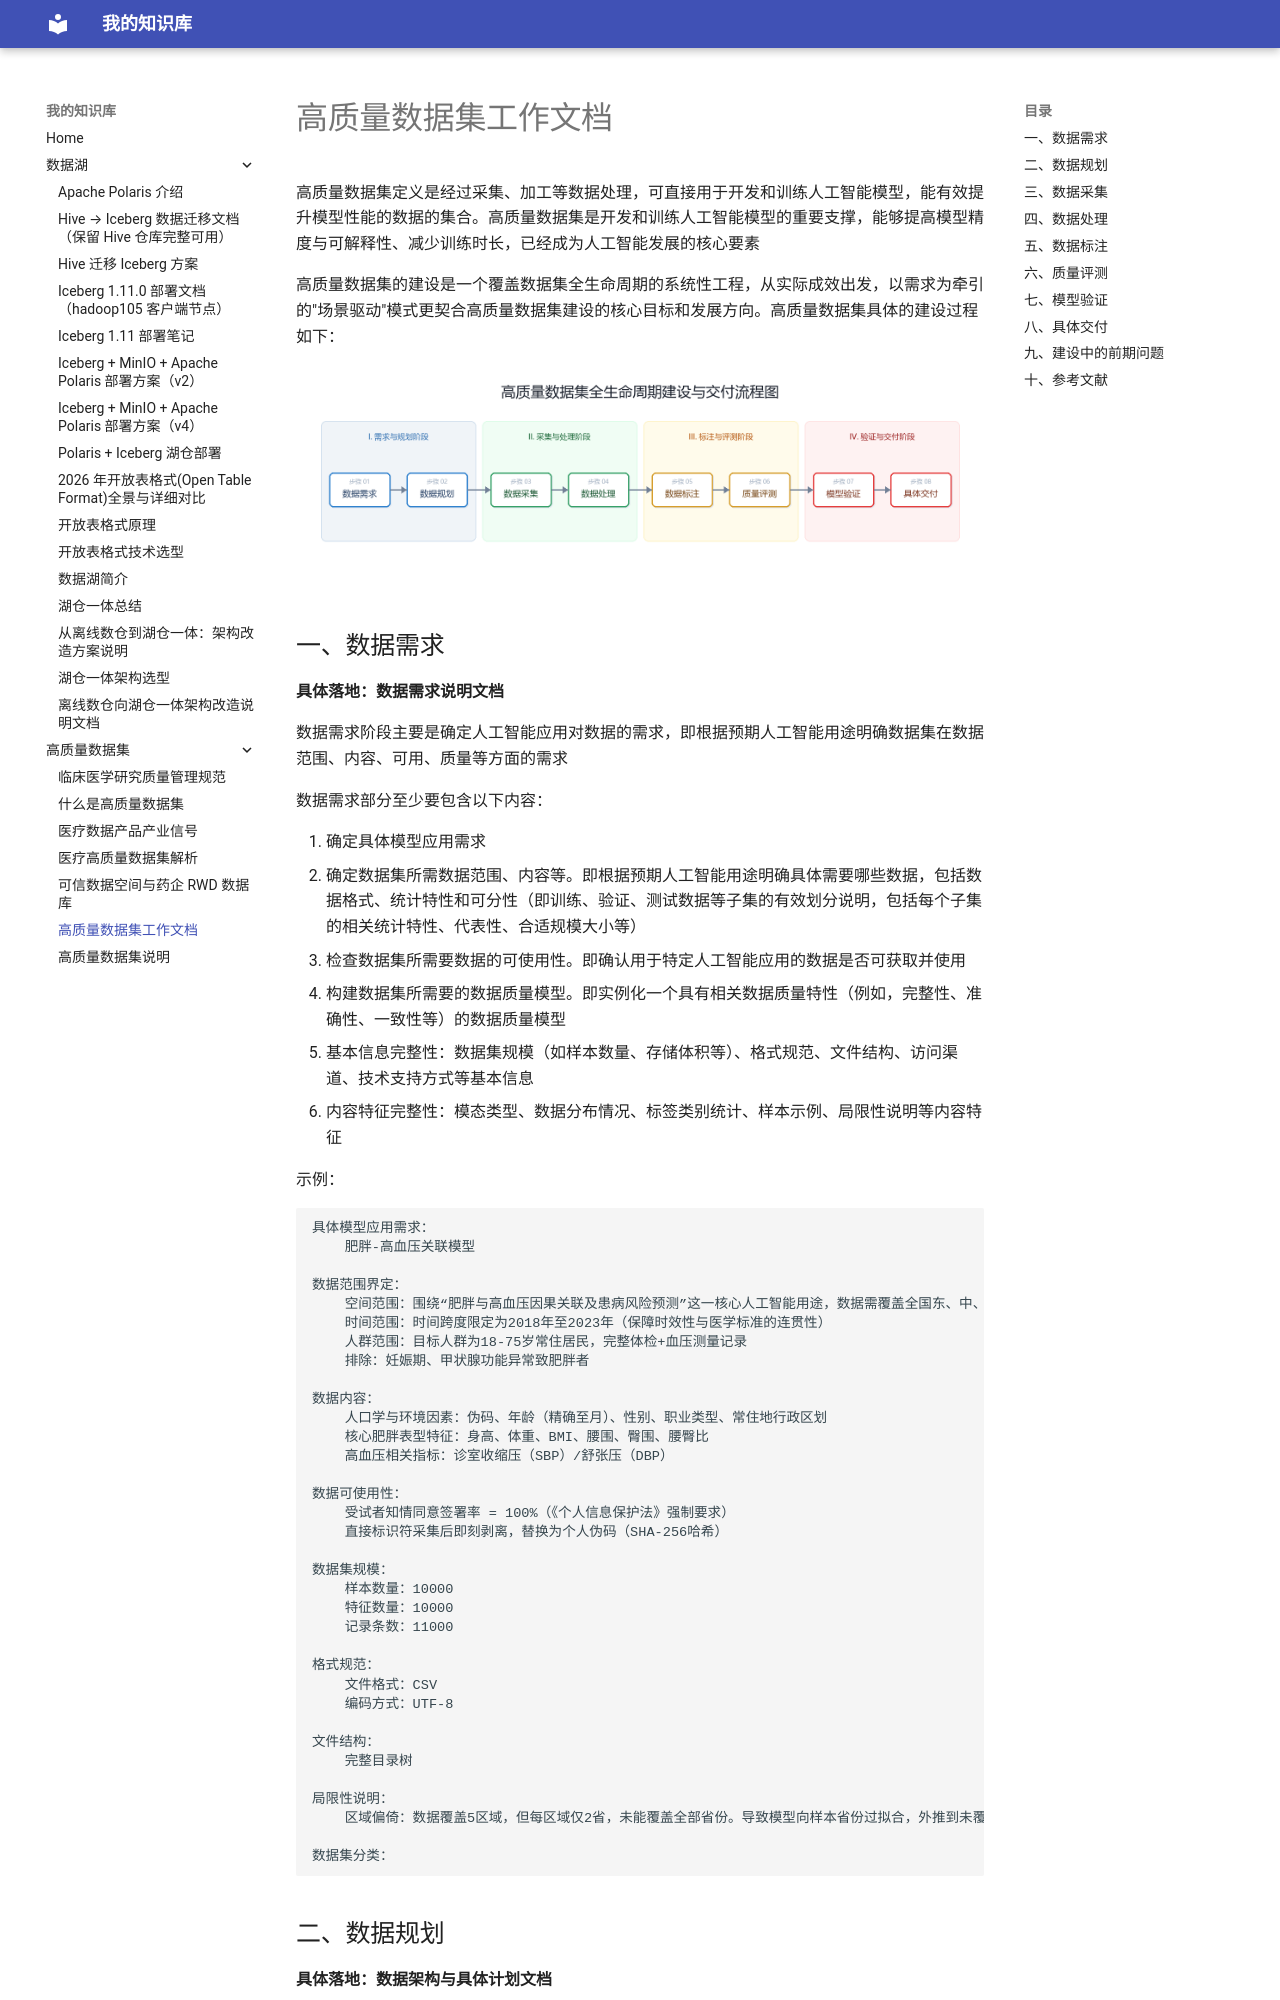

repository: SmallBird6/Material-for-MkDocs · page: 高质量数据集/高质量数据集工作文档/index.html · generator: mkdocs

# 高质量数据集工作文档

高质量数据集定义是经过采集、加工等数据处理，可直接用于开发和训练人工智能模型，能有效提升模型性能的数据的集合。高质量数据集是开发和训练人工智能模型的重要支撑，能够提高模型精度与可解释性、减少训练时长，已经成为人工智能发展的核心要素

高质量数据集的建设是一个覆盖数据集全生命周期的系统性工程，从实际成效出发，以需求为牵引的"场景驱动"模式更契合高质量数据集建设的核心目标和发展方向。高质量数据集具体的建设过程如下：

![高质量数据集建设流程图](assets/高质量数据集建设流程图.png)

## 一、数据需求

**具体落地：数据需求说明文档**

数据需求阶段主要是确定人工智能应用对数据的需求，即根据预期人工智能用途明确数据集在数据范围、内容、可用、质量等方面的需求

数据需求部分至少要包含以下内容：

1. 确定具体模型应用需求
2. 确定数据集所需数据范围、内容等。即根据预期人工智能用途明确具体需要哪些数据，包括数据格式、统计特性和可分性（即训练、验证、测试数据等子集的有效划分说明，包括每个子集的相关统计特性、代表性、合适规模大小等）
3. 检查数据集所需要数据的可使用性。即确认用于特定人工智能应用的数据是否可获取并使用
4. 构建数据集所需要的数据质量模型。即实例化一个具有相关数据质量特性（例如，完整性、准确性、一致性等）的数据质量模型
5. 基本信息完整性：数据集规模（如样本数量、存储体积等）、格式规范、文件结构、访问渠道、技术支持方式等基本信息
6. 内容特征完整性：模态类型、数据分布情况、标签类别统计、样本示例、局限性说明等内容特征

示例：

```text
具体模型应用需求：
	肥胖-高血压关联模型

数据范围界定：
	空间范围：围绕“肥胖与高血压因果关联及患病风险预测”这一核心人工智能用途，数据需覆盖全国东、中、西部具备代表性的多中心医疗机构的真实世界电子病历（EMR）与健康体检队列数据
	时间范围：时间跨度限定为2018年至2023年（保障时效性与医学标准的连贯性）
	人群范围：目标人群为18-75岁常住居民，完整体检+血压测量记录
	排除：妊娠期、甲状腺功能异常致肥胖者

数据内容：
	人口学与环境因素：伪码、年龄（精确至月）、性别、职业类型、常住地行政区划
	核心肥胖表型特征：身高、体重、BMI、腰围、臀围、腰臀比
	高血压相关指标：诊室收缩压（SBP）/舒张压（DBP）

数据可使用性：
	受试者知情同意签署率 = 100%（《个人信息保护法》强制要求）
	直接标识符采集后即刻剥离，替换为个人伪码（SHA-256哈希）
	
数据集规模：
	样本数量：10000
	特征数量：10000
	记录条数：11000
	
格式规范：
	文件格式：CSV
	编码方式：UTF-8

文件结构：
	完整目录树
	
局限性说明：
	区域偏倚：数据覆盖5区域，但每区域仅2省，未能覆盖全部省份。导致模型向样本省份过拟合，外推到未覆盖省份时性能可能下降
	
数据集分类：
	
```
